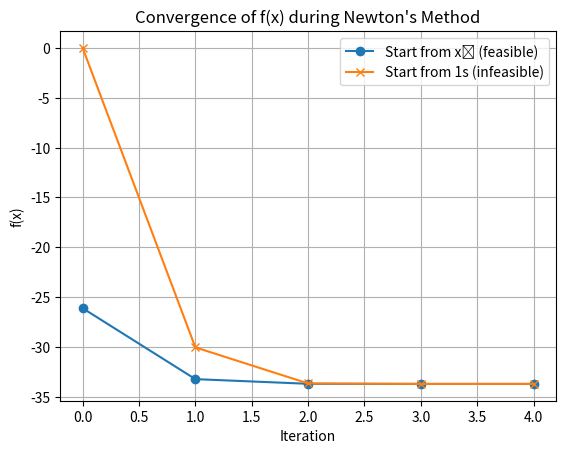

Source code (Python):
import numpy as np
import matplotlib.pyplot as plt

max_iter = 500
n = 100
p = 30
x_hat = np.random.uniform(low=0.1, high=1.0, size=n)
x0 = np.ones(n)
mu0 = np.zeros(p)

def f(x):
    return np.sum(x * np.log(x))

def generate_full_rank_matrix(p, n):
    while True:
        A = np.random.randn(p, n)  # standard normal entries
        if np.linalg.matrix_rank(A) == p:
            return A

def Gradient(x):
    return np.log(x) + 1

def Hessian(x):
    return np.diag(1 / x)

A = generate_full_rank_matrix(p, n)
b = A @ x_hat

def NewtonMethodInfeasible(x, mu, A, b):
    epsilon = 1e-4 # tolerance for stopping criterion
    f_values = [f(x)]
    for i in range(max_iter):
        residual_dual, residual_primal = FindResiduals(x, mu, A, b)
        if np.linalg.norm(np.concatenate([residual_dual, residual_primal])) < epsilon:
            return x, f_values 
        x_nt, mu_nt = ComputeNewtonStep(x, mu, A, b)
        t = BacktrackingLineSearch(x, mu, x_nt, mu_nt, A, b)
        x = x + t * x_nt
        mu = mu + t * mu_nt
        f_values.append(f(x))
    print("Did not converge.")
    return x, f_values

def ComputeNewtonStep(x, mu, A, b):
    hess = Hessian(x)
    residual_dual, residual_primal = FindResiduals(x, mu, A, b)
    KKT_matrix = np.block([[hess, A.T], [A, np.zeros((A.shape[0], A.shape[0]))]])
    rd_rp_vector = -np.concatenate([residual_dual, residual_primal])
    delta = np.linalg.solve(KKT_matrix, rd_rp_vector)
    return delta[:n], delta[n:]

def FindResiduals(x, mu, A, b):
    grad = Gradient(x)
    return (A.T @ mu + grad, A @ x - b) 

def BacktrackingLineSearch(x, mu, x_nt, mu_nt, A, b, alpha=0.4, beta=0.8):
    t = 1
    while t > 1e-8:
        new_x = x + t * x_nt
        if np.any(new_x <= 0):  # enforce x ∈ R++^n
            t *= beta
            continue
        if np.linalg.norm(np.concatenate(FindResiduals(new_x, mu + t * mu_nt, A, b))) <= \
           (1 - alpha * t) * np.linalg.norm(np.concatenate(FindResiduals(x, mu, A, b))):
            break
        t *= beta
    return t
    
def main():
    b = A @ x_hat

    x_star1, f_values1 = NewtonMethodInfeasible(np.copy(x_hat), np.zeros(p), A, b)
    x_star2, f_values2 = NewtonMethodInfeasible(np.ones(n), np.zeros(p), A, b)

    print("Optimal point from x̂: ", x_star1)
    print("Optimal value of f(x) from x̂: ", f(x_star1))
    print("Optimal point from 1s: ", x_star2)
    print("Optimal value of f(x) from 1s: ", f(x_star2))

    plt.plot(f_values1, label="Start from x̂ (feasible)", marker='o')
    plt.plot(f_values2, label="Start from 1s (infeasible)", marker='x')
    plt.title("Convergence of f(x) during Newton's Method")
    plt.xlabel("Iteration")
    plt.ylabel("f(x)")
    plt.legend()
    plt.grid(True)
    plt.show()

if __name__ == "__main__":
    main()